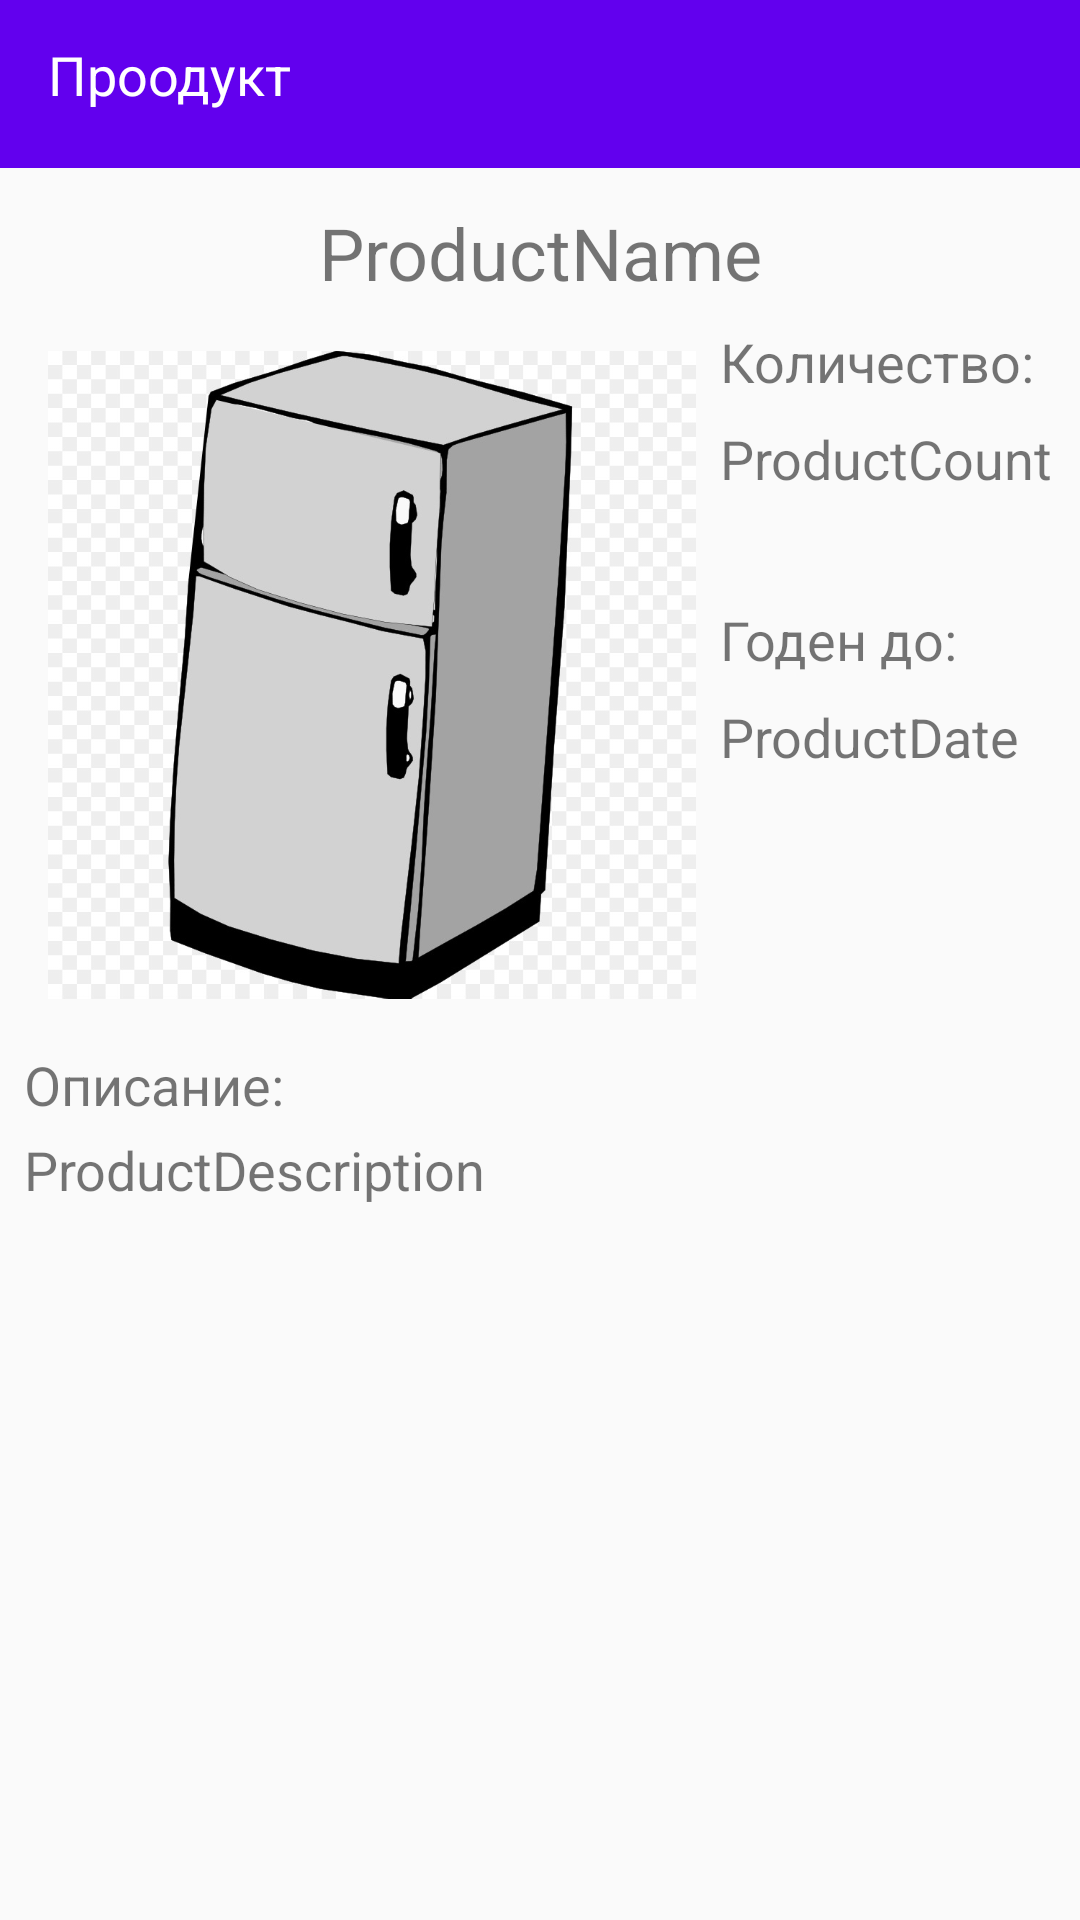

This screen was rendered from an Android layout file. Write that file and the resources it references.
<!-- AndroidManifest.xml: application theme AppTheme.NoActionBar -->
<!-- res/layout/activity_product.xml -->
<?xml version="1.0" encoding="utf-8"?>
<android.support.constraint.ConstraintLayout xmlns:android="http://schemas.android.com/apk/res/android"
    xmlns:app="http://schemas.android.com/apk/res-auto"
    xmlns:tools="http://schemas.android.com/tools"
    android:layout_width="match_parent"
    android:layout_height="match_parent">

    <android.support.v7.widget.Toolbar
        android:id="@+id/toolbar2"
        android:layout_width="match_parent"
        android:layout_height="56dp"
        android:background="?attr/colorPrimary"
        android:minHeight="?attr/actionBarSize"
        android:theme="?attr/actionBarTheme"
        app:layout_constraintEnd_toEndOf="parent"
        app:layout_constraintHorizontal_bias="1.0"
        app:layout_constraintStart_toStartOf="parent"
        app:layout_constraintTop_toTopOf="parent" />

    <ImageButton
        android:id="@+id/exit"
        android:layout_width="wrap_content"
        android:layout_height="wrap_content"
        android:layout_marginBottom="8dp"
        android:layout_marginEnd="16dp"
        android:layout_marginRight="16dp"
        android:layout_marginTop="8dp"
        android:background="@null"
        android:src="@drawable/ic_clear_white_24dp"
        app:layout_constraintBottom_toBottomOf="@+id/toolbar2"
        app:layout_constraintEnd_toEndOf="parent"
        app:layout_constraintTop_toTopOf="@+id/toolbar2" />

    <TextView
        android:id="@+id/title"
        android:layout_width="wrap_content"
        android:layout_height="wrap_content"
        android:layout_marginBottom="19dp"
        android:layout_marginLeft="16dp"
        android:layout_marginStart="16dp"
        android:layout_marginTop="19dp"
        android:text="Проодукт"
        android:textColor="@android:color/white"
        android:textSize="@dimen/app_bap_text_size"
        app:layout_constraintBottom_toBottomOf="@+id/toolbar2"
        app:layout_constraintStart_toStartOf="@+id/toolbar2"
        app:layout_constraintTop_toTopOf="@+id/toolbar2"
        app:layout_constraintVertical_bias="1.0" />

    <TextView
        android:id="@+id/product_name"
        android:layout_width="wrap_content"
        android:layout_height="wrap_content"
        android:layout_marginEnd="8dp"
        android:layout_marginLeft="8dp"
        android:layout_marginRight="8dp"
        android:layout_marginStart="8dp"
        android:layout_marginTop="12dp"
        android:gravity="center"
        android:text="ProductName"
        android:textSize="24dp"
        app:layout_constraintEnd_toEndOf="parent"
        app:layout_constraintStart_toStartOf="parent"
        app:layout_constraintTop_toBottomOf="@+id/toolbar2" />

    <ImageView
        android:id="@+id/product_image"
        android:layout_width="216dp"
        android:layout_height="233dp"
        android:layout_centerHorizontal="true"
        android:layout_centerVertical="true"
        android:layout_marginLeft="16dp"
        android:layout_marginStart="16dp"
        android:layout_marginTop="8dp"
        android:background="@android:color/transparent"
        android:src="@drawable/fridge_close"
        app:layout_constraintStart_toStartOf="parent"
        app:layout_constraintTop_toBottomOf="@+id/product_name" />

    <TextView
        android:id="@+id/product_description_title"
        android:layout_width="wrap_content"
        android:layout_height="wrap_content"
        android:layout_marginLeft="8dp"
        android:layout_marginStart="8dp"
        android:layout_marginTop="8dp"
        android:gravity="left"
        android:text="Описание:"
        android:textSize="18dp"
        app:layout_constraintStart_toStartOf="parent"
        app:layout_constraintTop_toBottomOf="@+id/product_image" />

    <TextView
        android:id="@+id/product_description"
        android:layout_width="wrap_content"
        android:layout_height="wrap_content"
        android:layout_marginLeft="8dp"
        android:layout_marginStart="8dp"
        android:layout_marginTop="4dp"
        android:gravity="left"
        android:text="ProductDescription"
        android:textSize="18dp"
        app:layout_constraintStart_toStartOf="parent"
        app:layout_constraintTop_toBottomOf="@+id/product_description_title" />

    <TextView
        android:id="@+id/product_count_title"
        android:layout_width="wrap_content"
        android:layout_height="wrap_content"
        android:layout_marginLeft="8dp"
        android:layout_marginStart="8dp"
        android:layout_marginTop="8dp"
        android:gravity="left"
        android:text="Количество:"
        android:textSize="18dp"
        app:layout_constraintStart_toEndOf="@+id/product_image"
        app:layout_constraintTop_toBottomOf="@+id/product_name" />

    <TextView
        android:id="@+id/product_count"
        android:layout_width="wrap_content"
        android:layout_height="wrap_content"
        android:layout_marginLeft="8dp"
        android:layout_marginStart="8dp"
        android:layout_marginTop="8dp"
        android:gravity="left"
        android:text="ProductCount"
        android:textSize="18dp"
        app:layout_constraintStart_toEndOf="@+id/product_image"
        app:layout_constraintTop_toBottomOf="@+id/product_count_title" />

    <TextView
        android:id="@+id/product_date_title"
        android:layout_width="wrap_content"
        android:layout_height="wrap_content"
        android:layout_marginLeft="8dp"
        android:layout_marginStart="8dp"
        android:layout_marginTop="36dp"
        android:gravity="left"
        android:text="Годен до:"
        android:textSize="18dp"
        app:layout_constraintStart_toEndOf="@+id/product_image"
        app:layout_constraintTop_toBottomOf="@+id/product_count" />

    <TextView
        android:id="@+id/product_date"
        android:layout_width="wrap_content"
        android:layout_height="wrap_content"
        android:layout_marginLeft="8dp"
        android:layout_marginStart="8dp"
        android:layout_marginTop="8dp"
        android:gravity="left"
        android:text="ProductDate"
        android:textSize="18dp"
        app:layout_constraintStart_toEndOf="@+id/product_image"
        app:layout_constraintTop_toBottomOf="@+id/product_date_title" />



</android.support.constraint.ConstraintLayout>
<!-- resources referenced by this layout -->
<resources>
  <dimen name="app_bap_text_size">18sp</dimen>
  <!-- drawable fridge_close: png bitmap (drawable, 55250 bytes) -->
  <style name="AppTheme.NoActionBar">
          <item name="windowActionBar">false</item>
          <item name="windowNoTitle">true</item>
      </style>
</resources>
